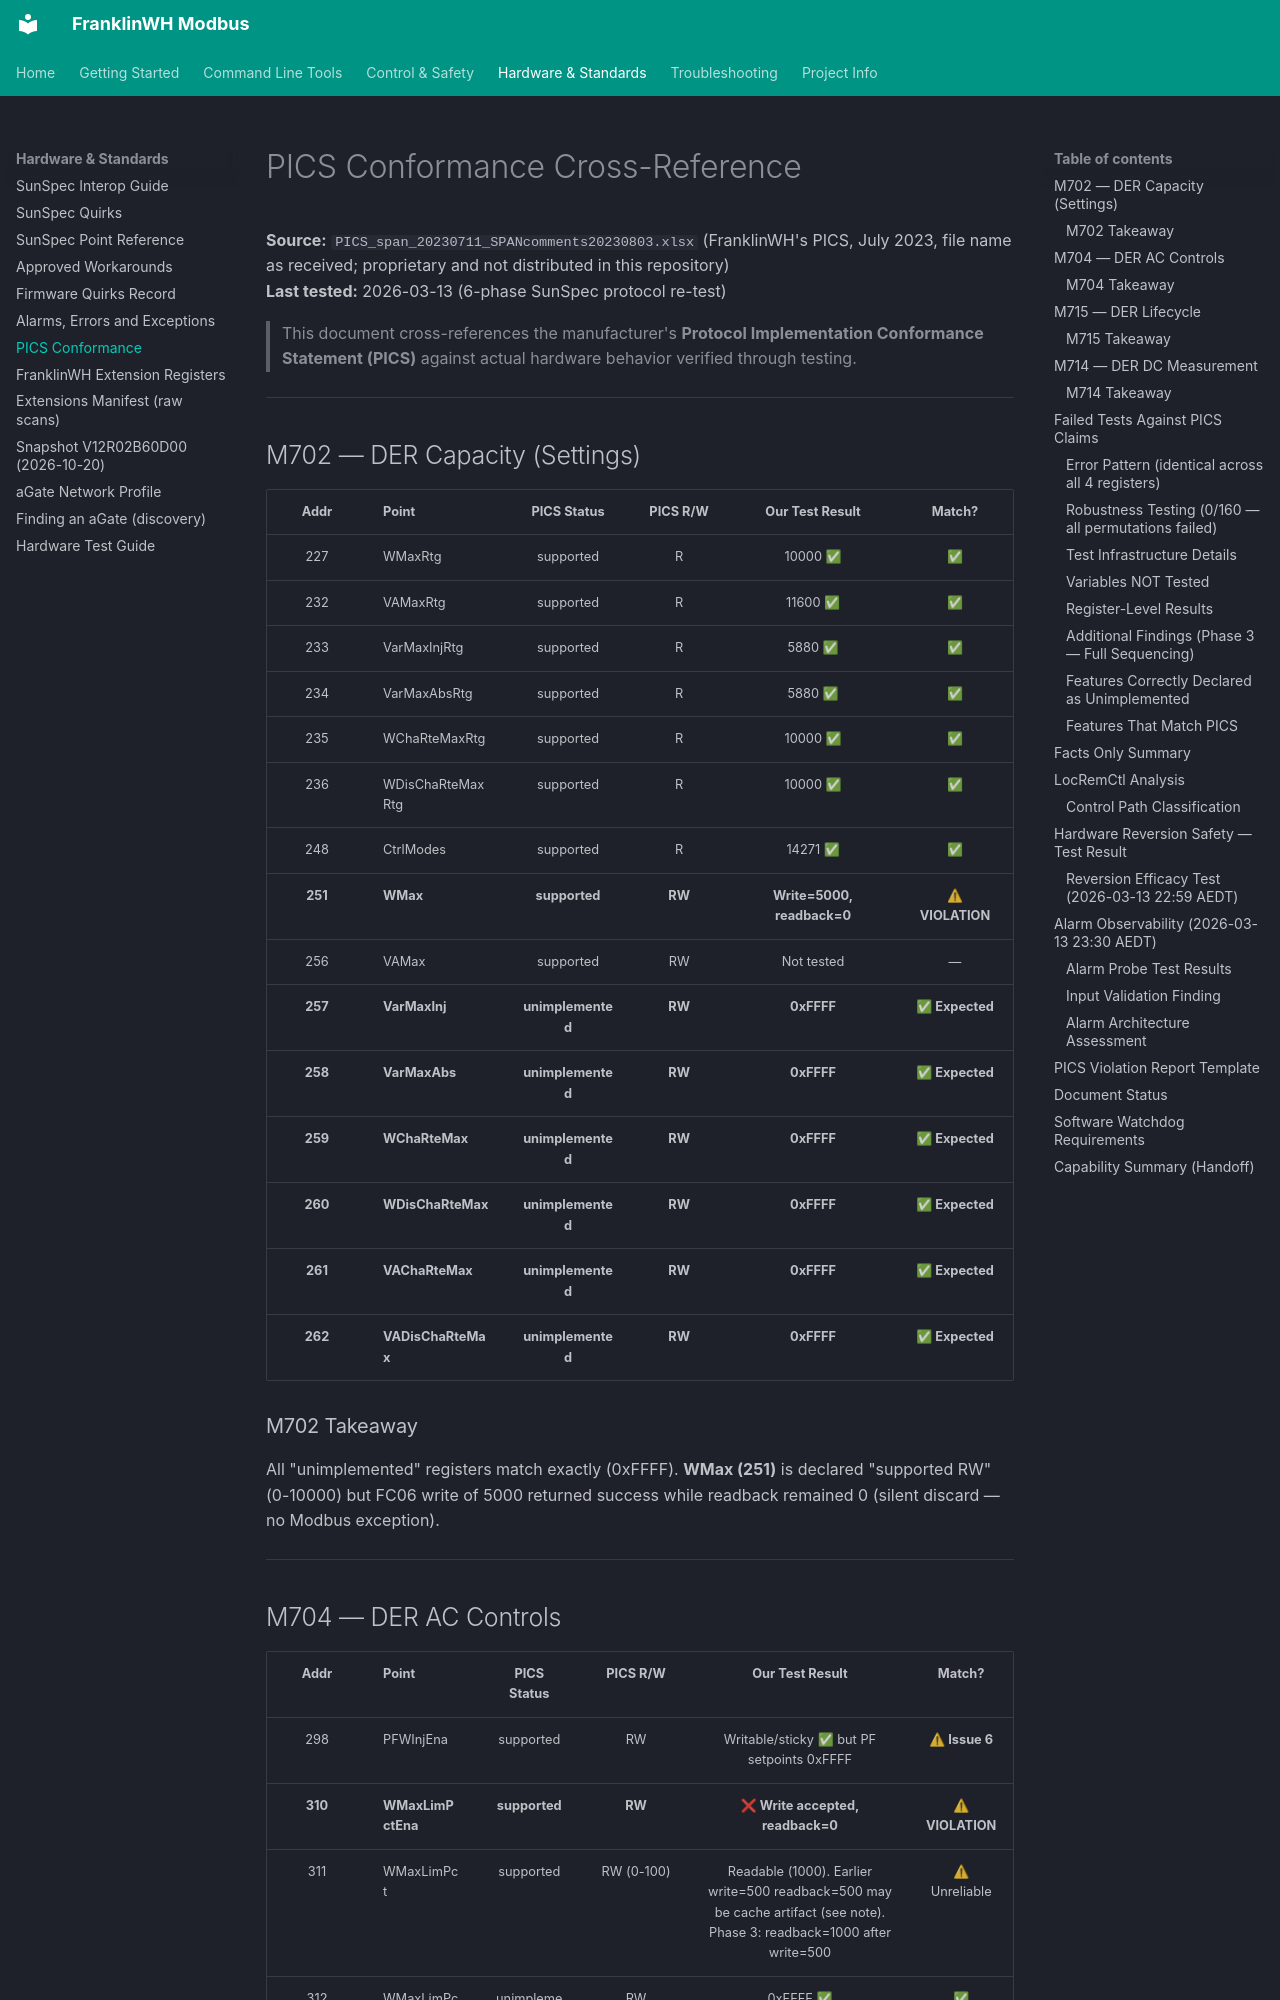

repository: david2069/franklinwh-modbus · page: PICS_CONFORMANCE_CROSS_REFERENCE/index.html · generator: mkdocs

# PICS Conformance Cross-Reference

**Source:** `PICS_span_20230711_SPANcomments20230803.xlsx` (FranklinWH's PICS, July 2023, file name as received; proprietary and not distributed in this repository)  
**Last tested:** 2026-03-13 (6-phase SunSpec protocol re-test)

> This document cross-references the manufacturer's **Protocol Implementation Conformance Statement (PICS)** against actual hardware behavior verified through testing.

---

## M702 — DER Capacity (Settings)

| Addr | Point | PICS Status | PICS R/W | Our Test Result | Match? |
|:----:|-------|:-----------:|:--------:|:---------------:|:------:|
| 227 | WMaxRtg | supported | R | 10000 ✅ | ✅ |
| 232 | VAMaxRtg | supported | R | 11600 ✅ | ✅ |
| 233 | VarMaxInjRtg | supported | R | 5880 ✅ | ✅ |
| 234 | VarMaxAbsRtg | supported | R | 5880 ✅ | ✅ |
| 235 | WChaRteMaxRtg | supported | R | 10000 ✅ | ✅ |
| 236 | WDisChaRteMaxRtg | supported | R | 10000 ✅ | ✅ |
| 248 | CtrlModes | supported | R | 14271 ✅ | ✅ |
| **251** | **WMax** | **supported** | **RW** | **Write=5000, readback=0** | **⚠ VIOLATION** |
| 256 | VAMax | supported | RW | Not tested | — |
| **257** | **VarMaxInj** | **unimplemented** | **RW** | **0xFFFF** | **✅ Expected** |
| **258** | **VarMaxAbs** | **unimplemented** | **RW** | **0xFFFF** | **✅ Expected** |
| **259** | **WChaRteMax** | **unimplemented** | **RW** | **0xFFFF** | **✅ Expected** |
| **260** | **WDisChaRteMax** | **unimplemented** | **RW** | **0xFFFF** | **✅ Expected** |
| **261** | **VAChaRteMax** | **unimplemented** | **RW** | **0xFFFF** | **✅ Expected** |
| **262** | **VADisChaRteMax** | **unimplemented** | **RW** | **0xFFFF** | **✅ Expected** |

### M702 Takeaway

All "unimplemented" registers match exactly (0xFFFF). **WMax (251)** is declared "supported RW" (0-10000) but FC06 write of 5000 returned success while readback remained 0 (silent discard — no Modbus exception).

---
